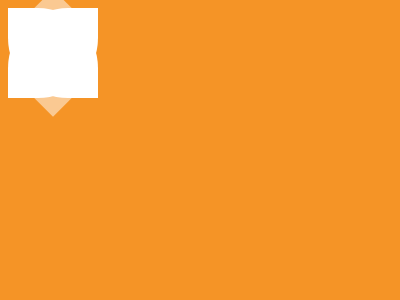

Give the HTML and CSS whose rendering is this image.

<!DOCTYPE html>
<html lang="en">
<head>
    <meta charset="UTF-8">
    <meta name="viewport" content="width=device-width, initial-scale=1.0">
    <title>Document</title>
</head>
<body>
    <div class='b'></div>
<div></div>
<div class='a'></div>
<style>
  body{
    background: #F59426;
  }
  div {
    position: absolute;
    width: 90px;
    height: 90px;
    background: #FFFFFF;
    border-radius: 60px 0 60px 0;
    top: 120;
    left: 190
  }
  .a{
    left: 120;
    rotate: 90deg;
     background: #FFFFFF;
  }
  .b{
    rotate: -45deg;
    top: 100;
    left: 155;
    background: #FAC992;
  }
</style>

</body>
</html>